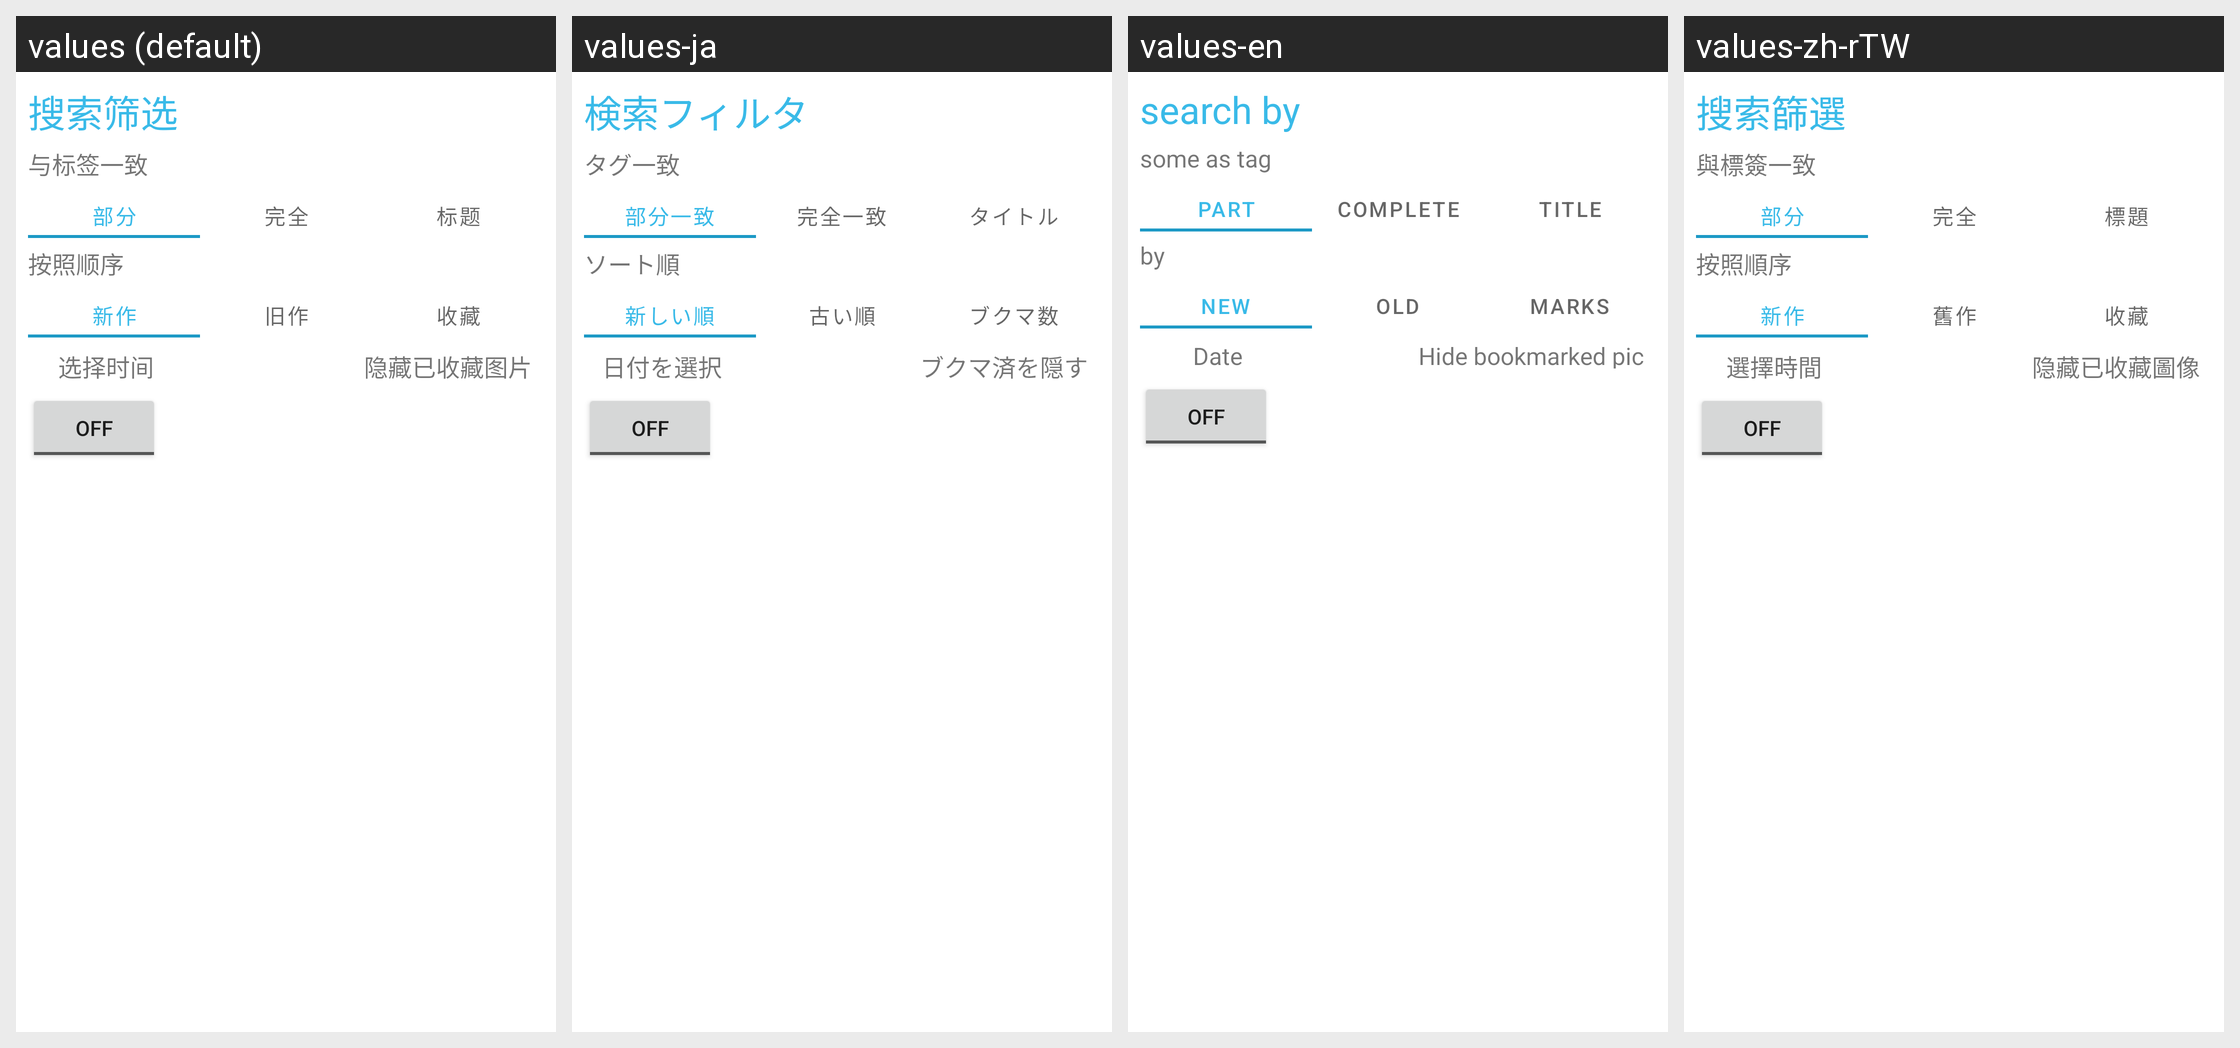

Strings drawn on this Android screen and how each of the app's shown locales translates them:
Android screen res/layout/dialog_search_section.xml rendered under 4 locales, left to right: values (default), values-ja, values-en, values-zh-rTW. Device: Nexus 5 (rendered at 1080×1920; each locale shown at half size, 540×960, under a caption strip naming it); theme AppThemeBase.
Strings drawn on this screen, with the default value and each locale's value (text and hints the layout hard-codes, and strings that could not be matched under every locale, appear in the picture but are not listed):

search_by
  values: 搜索筛选
  values-ja: 検索フィルタ
  values-en: search by
  values-zh-rTW: 搜索篩選

same_as_tag
  values: 与标签一致
  values-ja: タグ一致
  values-en: some as tag
  values-zh-rTW: 與標簽一致

part
  values: 部分
  values-ja: 部分一致
  values-en: part
  values-zh-rTW: 部分

complete
  values: 完全
  values-ja: 完全一致
  values-en: complete
  values-zh-rTW: 完全

title
  values: 标题
  values-ja: タイトル
  values-en: title
  values-zh-rTW: 標題

by
  values: 按照顺序
  values-ja: ソート順
  values-en: by
  values-zh-rTW: 按照順序

newwork
  values: 新作
  values-ja: 新しい順
  values-en: new
  values-zh-rTW: 新作

oldwork
  values: 旧作
  values-ja: 古い順
  values-en: old
  values-zh-rTW: 舊作

bookmark
  values: 收藏
  values-ja: ブクマ数
  values-en: marks
  values-zh-rTW: 收藏

choose_date
  values: 选择时间
  values-ja: 日付を選択
  values-en: Date
  values-zh-rTW: 選擇時間

hide_bookmarked
  values: 隐藏已收藏图片
  values-ja: ブクマ済を隠す
  values-en: Hide bookmarked pic
  values-zh-rTW: 隐藏已收藏圖像
